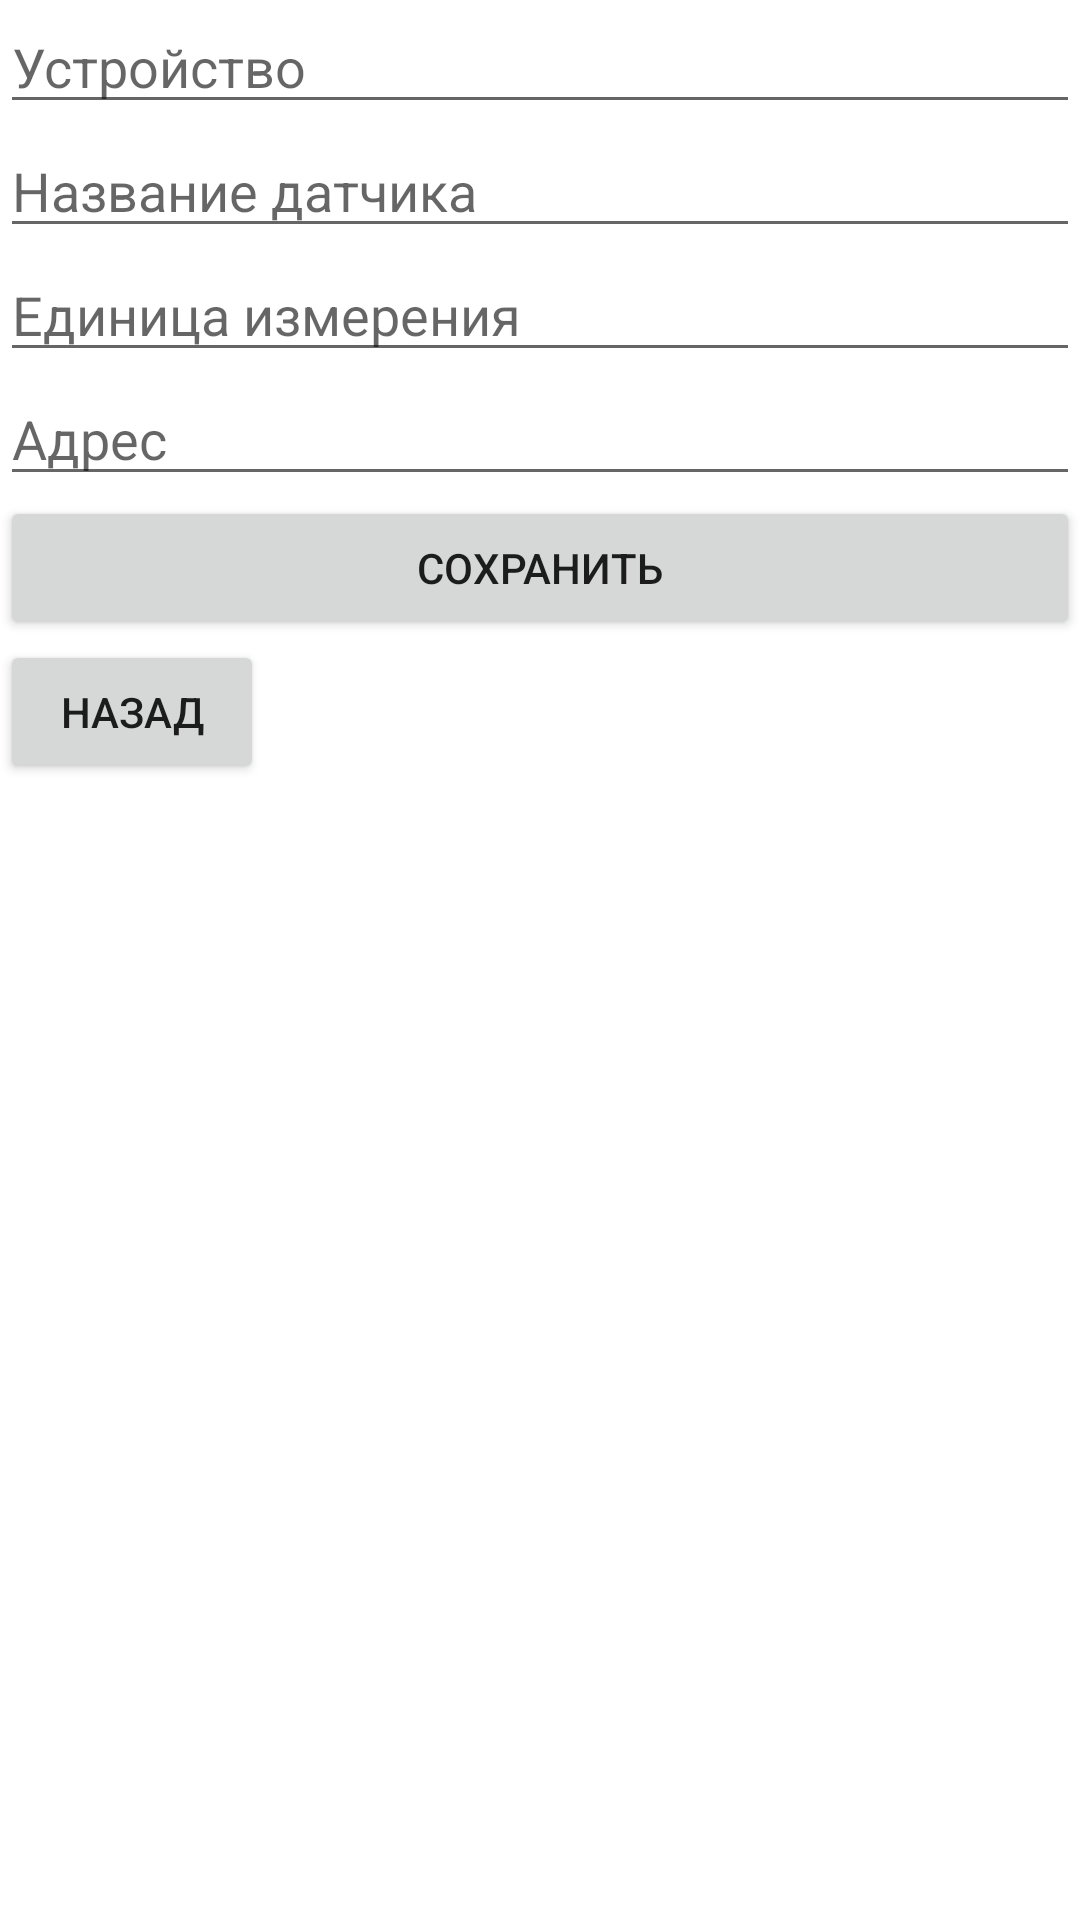

Produce the Android XML layout that renders to this screen, including the resource entries it uses.
<!-- AndroidManifest.xml: application theme Theme.BDItogApplication -->
<!-- res/layout/activity_itog_data.xml -->
<?xml version="1.0" encoding="utf-8"?>
<LinearLayout xmlns:android="http://schemas.android.com/apk/res/android"
    xmlns:app="http://schemas.android.com/apk/res-auto"
    xmlns:tools="http://schemas.android.com/tools"
    android:layout_width="match_parent"
    android:layout_height="match_parent"
    android:orientation="vertical"
    tools:context=".ITogDataActivity">

    <EditText
        android:id="@+id/deviceET"
        android:layout_width="match_parent"
        android:layout_height="wrap_content"
        android:ems="10"
        android:hint="Устройство"
        android:inputType="textPersonName" />

    <EditText
        android:id="@+id/sensor"
        android:layout_width="match_parent"
        android:layout_height="wrap_content"
        android:hint="Название датчика"
        android:inputType="textPersonName" />

    <EditText
        android:id="@+id/unit"
        android:layout_width="match_parent"
        android:layout_height="wrap_content"
        android:hint="Единица измерения "
        android:inputType="text" />

    <EditText
        android:id="@+id/address"
        android:layout_width="match_parent"
        android:layout_height="wrap_content"
        android:ems="10"
        android:hint="Адрес"
        android:inputType="textPersonName" />

    <Button
        android:id="@+id/savePoint"
        android:layout_width="match_parent"
        android:layout_height="wrap_content"
        android:text="Сохранить" />

    <Button
        android:id="@+id/buttonDatabk"
        android:layout_width="wrap_content"
        android:layout_height="wrap_content"
        android:text="Назад" />

</LinearLayout>
<!-- resources referenced by this layout -->
<resources>
  <style name="Theme.BDItogApplication" parent="Theme.MaterialComponents.DayNight.DarkActionBar">
          
          <item name="colorPrimary">@color/purple_500</item>
          <item name="colorPrimaryVariant">@color/purple_700</item>
          <item name="colorOnPrimary">@color/white</item>
          
          <item name="colorSecondary">@color/teal_200</item>
          <item name="colorSecondaryVariant">@color/teal_700</item>
          <item name="colorOnSecondary">@color/black</item>
          
          <item name="android:statusBarColor">?attr/colorPrimaryVariant</item>
          
      </style>
  <!-- not gathered from this repository: default colours our renderer supplied (Android Studio template values) -->
  <color name="purple_500">#FF6200EE</color>
  <color name="purple_700">#FF3700B3</color>
  <color name="teal_200">#FF03DAC5</color>
  <color name="teal_700">#FF018786</color>
  <color name="black">#FF000000</color>
  <color name="white">#FFFFFFFF</color>
</resources>
